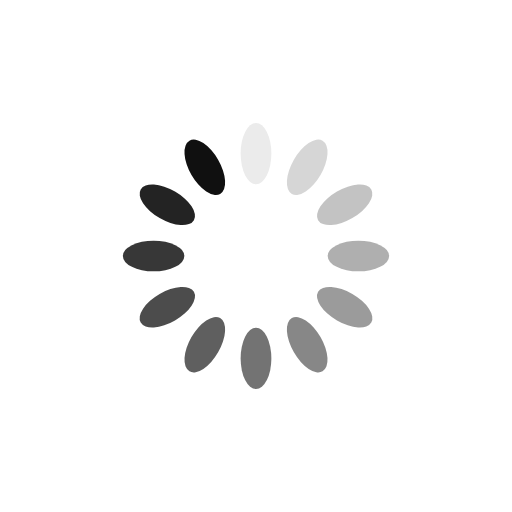
t = 0.00 s
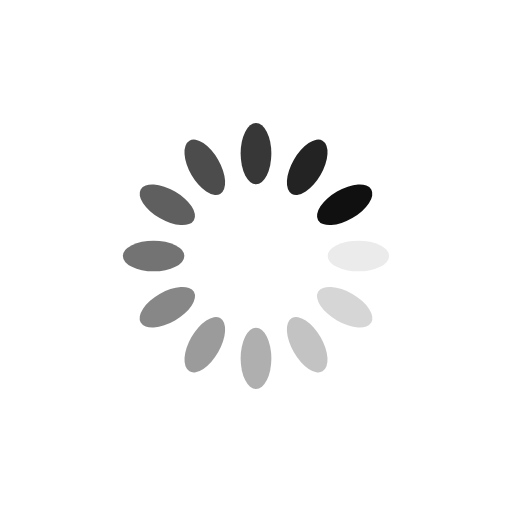
t = 0.25 s
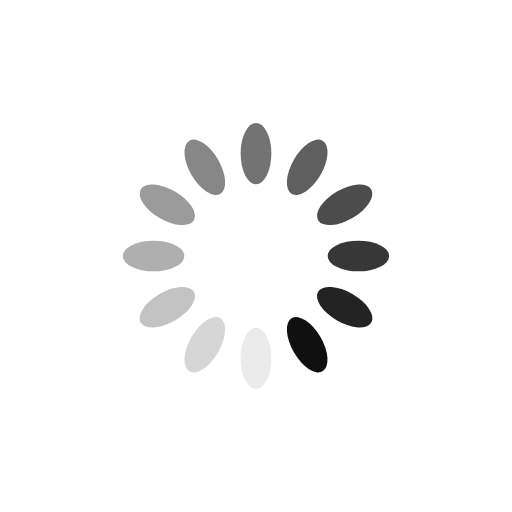
t = 0.50 s
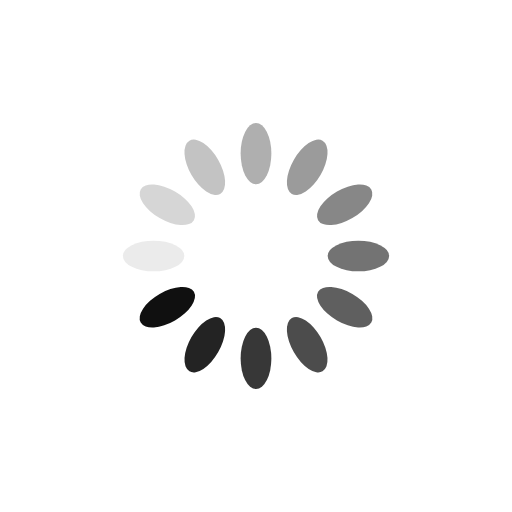
t = 0.75 s

The animated SVG that drew these frames (rendered in a browser with its animation timeline set to each time). Animation: 12 SMIL elements (animate=12); one cycle of 1.00 s, repeats indefinitely.

<svg xmlns="http://www.w3.org/2000/svg" viewBox="0 0 100 100" preserveAspectRatio="xMidYMid" width="200" height="200" style="shape-rendering: auto; display: block; background: transparent;" xmlns:xlink="http://www.w3.org/1999/xlink"><g><g transform="rotate(0 50 50)">
  <rect fill="#101010" height="12" width="6" ry="6" rx="3" y="24" x="47">
    <animate repeatCount="indefinite" begin="-0.9166666666666666s" dur="1s" keyTimes="0;1" values="1;0" attributeName="opacity"></animate>
  </rect>
</g><g transform="rotate(30 50 50)">
  <rect fill="#101010" height="12" width="6" ry="6" rx="3" y="24" x="47">
    <animate repeatCount="indefinite" begin="-0.8333333333333334s" dur="1s" keyTimes="0;1" values="1;0" attributeName="opacity"></animate>
  </rect>
</g><g transform="rotate(60 50 50)">
  <rect fill="#101010" height="12" width="6" ry="6" rx="3" y="24" x="47">
    <animate repeatCount="indefinite" begin="-0.75s" dur="1s" keyTimes="0;1" values="1;0" attributeName="opacity"></animate>
  </rect>
</g><g transform="rotate(90 50 50)">
  <rect fill="#101010" height="12" width="6" ry="6" rx="3" y="24" x="47">
    <animate repeatCount="indefinite" begin="-0.6666666666666666s" dur="1s" keyTimes="0;1" values="1;0" attributeName="opacity"></animate>
  </rect>
</g><g transform="rotate(120 50 50)">
  <rect fill="#101010" height="12" width="6" ry="6" rx="3" y="24" x="47">
    <animate repeatCount="indefinite" begin="-0.5833333333333334s" dur="1s" keyTimes="0;1" values="1;0" attributeName="opacity"></animate>
  </rect>
</g><g transform="rotate(150 50 50)">
  <rect fill="#101010" height="12" width="6" ry="6" rx="3" y="24" x="47">
    <animate repeatCount="indefinite" begin="-0.5s" dur="1s" keyTimes="0;1" values="1;0" attributeName="opacity"></animate>
  </rect>
</g><g transform="rotate(180 50 50)">
  <rect fill="#101010" height="12" width="6" ry="6" rx="3" y="24" x="47">
    <animate repeatCount="indefinite" begin="-0.4166666666666667s" dur="1s" keyTimes="0;1" values="1;0" attributeName="opacity"></animate>
  </rect>
</g><g transform="rotate(210 50 50)">
  <rect fill="#101010" height="12" width="6" ry="6" rx="3" y="24" x="47">
    <animate repeatCount="indefinite" begin="-0.3333333333333333s" dur="1s" keyTimes="0;1" values="1;0" attributeName="opacity"></animate>
  </rect>
</g><g transform="rotate(240 50 50)">
  <rect fill="#101010" height="12" width="6" ry="6" rx="3" y="24" x="47">
    <animate repeatCount="indefinite" begin="-0.25s" dur="1s" keyTimes="0;1" values="1;0" attributeName="opacity"></animate>
  </rect>
</g><g transform="rotate(270 50 50)">
  <rect fill="#101010" height="12" width="6" ry="6" rx="3" y="24" x="47">
    <animate repeatCount="indefinite" begin="-0.16666666666666666s" dur="1s" keyTimes="0;1" values="1;0" attributeName="opacity"></animate>
  </rect>
</g><g transform="rotate(300 50 50)">
  <rect fill="#101010" height="12" width="6" ry="6" rx="3" y="24" x="47">
    <animate repeatCount="indefinite" begin="-0.08333333333333333s" dur="1s" keyTimes="0;1" values="1;0" attributeName="opacity"></animate>
  </rect>
</g><g transform="rotate(330 50 50)">
  <rect fill="#101010" height="12" width="6" ry="6" rx="3" y="24" x="47">
    <animate repeatCount="indefinite" begin="0s" dur="1s" keyTimes="0;1" values="1;0" attributeName="opacity"></animate>
  </rect>
</g><g></g></g><!-- [ldio] generated by https://loading.io --></svg>
